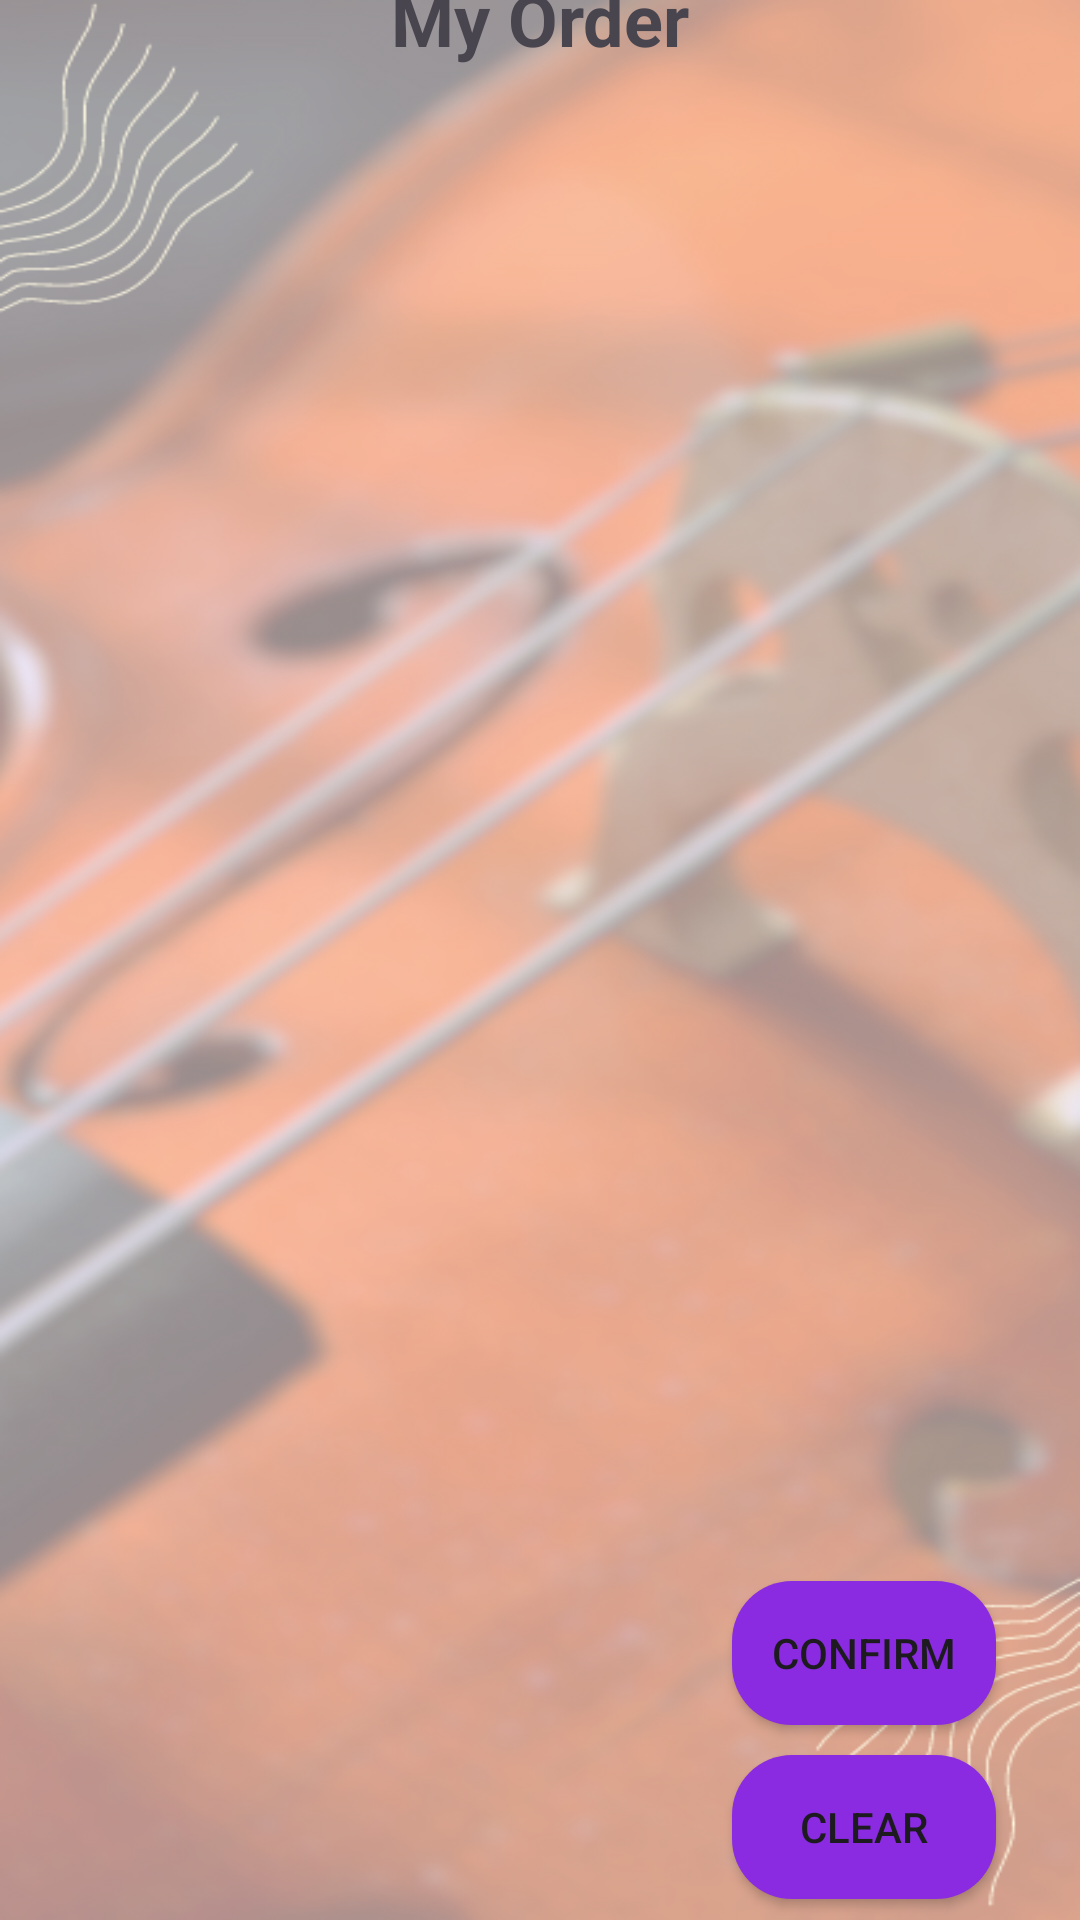

Write the Android layout XML for this screen, with the resource values it uses.
<!-- AndroidManifest.xml: application theme Theme.Shopping -->
<!-- res/layout/activity_order.xml -->
<?xml version="1.0" encoding="utf-8"?>
<androidx.constraintlayout.widget.ConstraintLayout
    xmlns:android="http://schemas.android.com/apk/res/android"
    xmlns:app="http://schemas.android.com/apk/res-auto"
    xmlns:tools="http://schemas.android.com/tools"
    android:layout_width="match_parent"
    android:layout_height="match_parent"
    android:background="@drawable/background_detail">

    <TextView
        android:id="@+id/textView4"
        android:layout_width="wrap_content"
        android:layout_height="wrap_content"
        android:layout_marginTop="24dp"
        android:layout_marginBottom="24dp"
        android:gravity="center"
        android:text="My Order"
        android:textSize="24sp"
        android:textStyle="bold"
        app:layout_constraintBottom_toTopOf="@+id/recyclerView"
        app:layout_constraintEnd_toEndOf="parent"
        app:layout_constraintStart_toStartOf="parent"
        app:layout_constraintTop_toTopOf="parent" />

    <androidx.recyclerview.widget.RecyclerView
        android:id="@+id/recyclerView"
        android:layout_width="408dp"
        android:layout_height="628dp"
        app:layout_constraintBottom_toBottomOf="parent"
        app:layout_constraintEnd_toEndOf="parent"
        app:layout_constraintStart_toStartOf="parent"
        app:layout_constraintTop_toBottomOf="@+id/textView4" />

    <androidx.appcompat.widget.AppCompatButton
        android:id="@+id/okBtn"
        android:layout_width="wrap_content"
        android:layout_height="wrap_content"
        android:text="Confirm"
        android:background="@drawable/violet_bg"
        app:layout_constraintBottom_toBottomOf="parent"
        app:layout_constraintEnd_toEndOf="parent"
        app:layout_constraintHorizontal_bias="0.897"
        app:layout_constraintStart_toStartOf="parent"
        app:layout_constraintTop_toTopOf="parent"
        app:layout_constraintVertical_bias="0.89"
        />

    <androidx.appcompat.widget.AppCompatButton
        android:id="@+id/clearBtn"
        android:layout_width="wrap_content"
        android:layout_height="wrap_content"
        android:background="@drawable/violet_bg"
        android:text="Clear"
        app:layout_constraintBottom_toBottomOf="parent"
        app:layout_constraintEnd_toEndOf="parent"
        app:layout_constraintHorizontal_bias="0.897"
        app:layout_constraintStart_toStartOf="parent"
        app:layout_constraintTop_toTopOf="@id/okBtn"
        app:layout_constraintVertical_bias="0.89" />

</androidx.constraintlayout.widget.ConstraintLayout>
<!-- resources referenced by this layout -->
<resources>
  <!-- drawable background_detail: png bitmap (drawable, 412275 bytes) -->
  <!-- drawable violet_bg (drawable) -->
  <?xml version="1.0" encoding="utf-8"?>
  <selector xmlns:android="http://schemas.android.com/apk/res/android">
  <item>
      <shape android:shape="rectangle">
          <solid android:color="#8A2BE2"/>
          <corners android:radius="20sp"/>
      </shape>
  </item>
  </selector>
  <style name="Theme.Shopping" parent="Base.Theme.Shopping">
          <item name="android:windowTranslucentNavigation">true</item>
          
      </style>
  <style name="Base.Theme.Shopping" parent="Theme.Material3.DayNight.NoActionBar">
          
          
          
          
          
      </style>
</resources>
